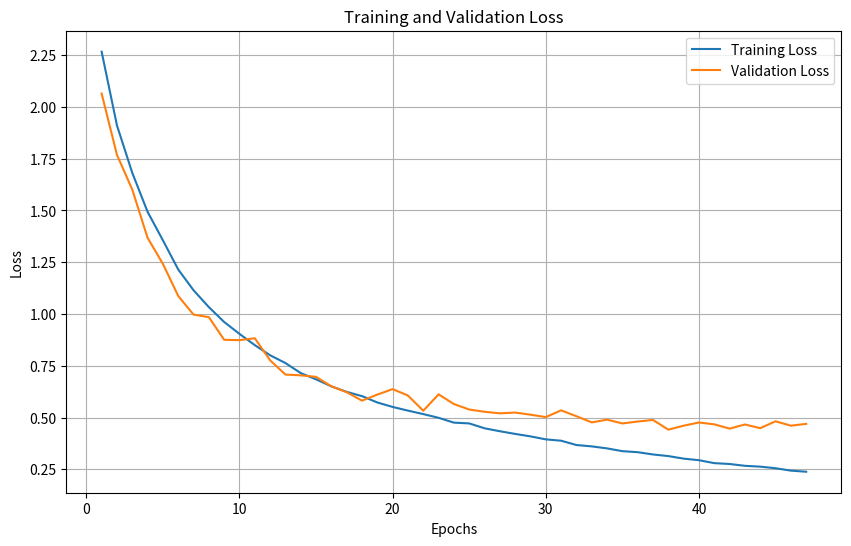

Write Python code to recreate this figure.
import re

# Your data as a multiline string
data = """
Epoch [1/50], Train Loss: 2.2662, Val Loss: 2.0644
Epoch [2/50], Train Loss: 1.9107, Val Loss: 1.7685
Epoch [3/50], Train Loss: 1.6817, Val Loss: 1.6006
Epoch [4/50], Train Loss: 1.4933, Val Loss: 1.3679
Epoch [5/50], Train Loss: 1.3558, Val Loss: 1.2421
Epoch [6/50], Train Loss: 1.2151, Val Loss: 1.0871
Epoch [7/50], Train Loss: 1.1147, Val Loss: 0.9970
Epoch [8/50], Train Loss: 1.0333, Val Loss: 0.9848
Epoch [9/50], Train Loss: 0.9615, Val Loss: 0.8754
Epoch [10/50], Train Loss: 0.9040, Val Loss: 0.8739
Epoch [11/50], Train Loss: 0.8498, Val Loss: 0.8830
Epoch [12/50], Train Loss: 0.8008, Val Loss: 0.7765
Epoch [13/50], Train Loss: 0.7633, Val Loss: 0.7077
Epoch [14/50], Train Loss: 0.7148, Val Loss: 0.7039
Epoch [15/50], Train Loss: 0.6846, Val Loss: 0.6966
Epoch [16/50], Train Loss: 0.6508, Val Loss: 0.6507
Epoch [17/50], Train Loss: 0.6241, Val Loss: 0.6225
Epoch [18/50], Train Loss: 0.6035, Val Loss: 0.5817
Epoch [19/50], Train Loss: 0.5729, Val Loss: 0.6110
Epoch [20/50], Train Loss: 0.5513, Val Loss: 0.6374
Epoch [21/50], Train Loss: 0.5335, Val Loss: 0.6065
Epoch [22/50], Train Loss: 0.5168, Val Loss: 0.5331
Epoch [23/50], Train Loss: 0.4989, Val Loss: 0.6122
Epoch [24/50], Train Loss: 0.4756, Val Loss: 0.5653
Epoch [25/50], Train Loss: 0.4718, Val Loss: 0.5389
Epoch [26/50], Train Loss: 0.4483, Val Loss: 0.5280
Epoch [27/50], Train Loss: 0.4340, Val Loss: 0.5205
Epoch [28/50], Train Loss: 0.4211, Val Loss: 0.5242
Epoch [29/50], Train Loss: 0.4092, Val Loss: 0.5139
Epoch [30/50], Train Loss: 0.3948, Val Loss: 0.5024
Epoch [31/50], Train Loss: 0.3883, Val Loss: 0.5348
Epoch [32/50], Train Loss: 0.3675, Val Loss: 0.5065
Epoch [33/50], Train Loss: 0.3609, Val Loss: 0.4767
Epoch [34/50], Train Loss: 0.3512, Val Loss: 0.4900
Epoch [35/50], Train Loss: 0.3379, Val Loss: 0.4716
Epoch [36/50], Train Loss: 0.3329, Val Loss: 0.4810
Epoch [37/50], Train Loss: 0.3219, Val Loss: 0.4885
Epoch [38/50], Train Loss: 0.3141, Val Loss: 0.4417
Epoch [39/50], Train Loss: 0.3018, Val Loss: 0.4608
Epoch [40/50], Train Loss: 0.2942, Val Loss: 0.4762
Epoch [41/50], Train Loss: 0.2800, Val Loss: 0.4674
Epoch [42/50], Train Loss: 0.2759, Val Loss: 0.4466
Epoch [43/50], Train Loss: 0.2671, Val Loss: 0.4667
Epoch [44/50], Train Loss: 0.2631, Val Loss: 0.4489
Epoch [45/50], Train Loss: 0.2555, Val Loss: 0.4820
Epoch [46/50], Train Loss: 0.2439, Val Loss: 0.4608
Epoch [47/50], Train Loss: 0.2386, Val Loss: 0.4697
"""

# Regular expression to extract the numbers
pattern = r"Epoch \[(\d+)/50\], Train Loss: ([\d\.]+), Val Loss: ([\d\.]+)"

epochs = []
train_losses = []
val_losses = []

for match in re.findall(pattern, data):
    epoch, train_loss, val_loss = match
    epochs.append(int(epoch))
    train_losses.append(float(train_loss))
    val_losses.append(float(val_loss))

# Print the extracted values to verify
print("Epochs:", epochs)
print("Training Losses:", train_losses)
print("Validation Losses:", val_losses)

import matplotlib.pyplot as plt

# Plot Training and Validation Loss
plt.figure(figsize=(10, 6))
plt.plot(epochs, train_losses, label='Training Loss')
plt.plot(epochs, val_losses, label='Validation Loss')
plt.xlabel('Epochs')
plt.ylabel('Loss')
plt.title('Training and Validation Loss')
plt.legend()
plt.grid(True)
plt.show()
